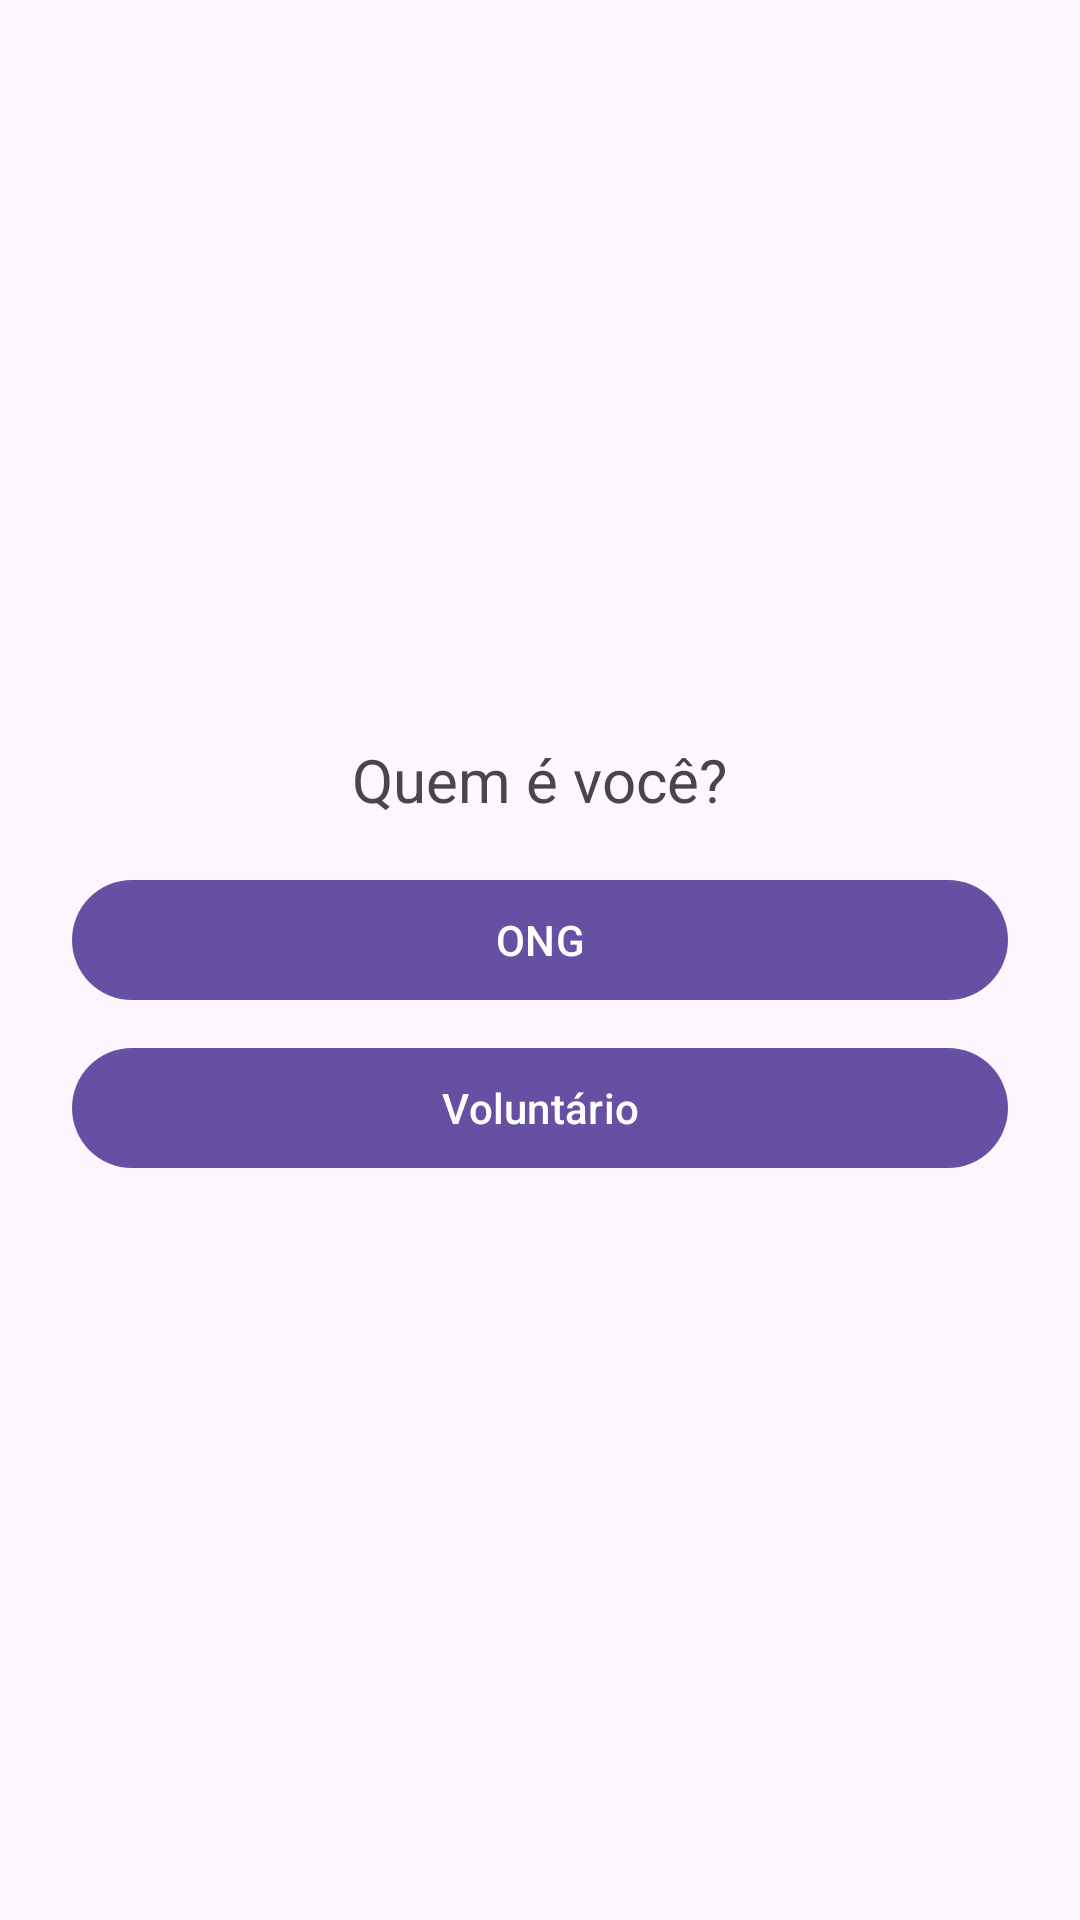

The Android layout XML behind this screen, and the referenced resources:
<!-- AndroidManifest.xml: application theme Theme.AlimentaAcao -->
<!-- res/layout/activity_choose_type.xml -->
<?xml version="1.0" encoding="utf-8"?>
<LinearLayout xmlns:android="http://schemas.android.com/apk/res/android"
    android:orientation="vertical" android:padding="24dp"
    android:gravity="center" android:layout_width="match_parent" android:layout_height="match_parent">
    <TextView android:text="@string/choose_type_title" android:textSize="20sp"
        android:layout_width="wrap_content" android:layout_height="wrap_content"/>
    <com.google.android.material.button.MaterialButton
        android:id="@+id/btnOng" android:text="@string/type_ong"
        android:layout_marginTop="16dp" android:layout_width="match_parent" android:layout_height="wrap_content"/>
    <com.google.android.material.button.MaterialButton
        android:id="@+id/btnVolunteer" android:text="@string/type_volunteer"
        android:layout_marginTop="8dp" android:layout_width="match_parent" android:layout_height="wrap_content"/>
</LinearLayout>
<!-- resources referenced by this layout -->
<resources>
  <string name="choose_type_title">Quem é você?</string>
  <string name="type_ong">ONG</string>
  <string name="type_volunteer">Voluntário</string>
  <style name="Theme.AlimentaAcao" parent="Theme.Material3.DayNight.NoActionBar">
          <item name="android:statusBarColor">?attr/colorPrimaryDark</item>
      </style>
</resources>
